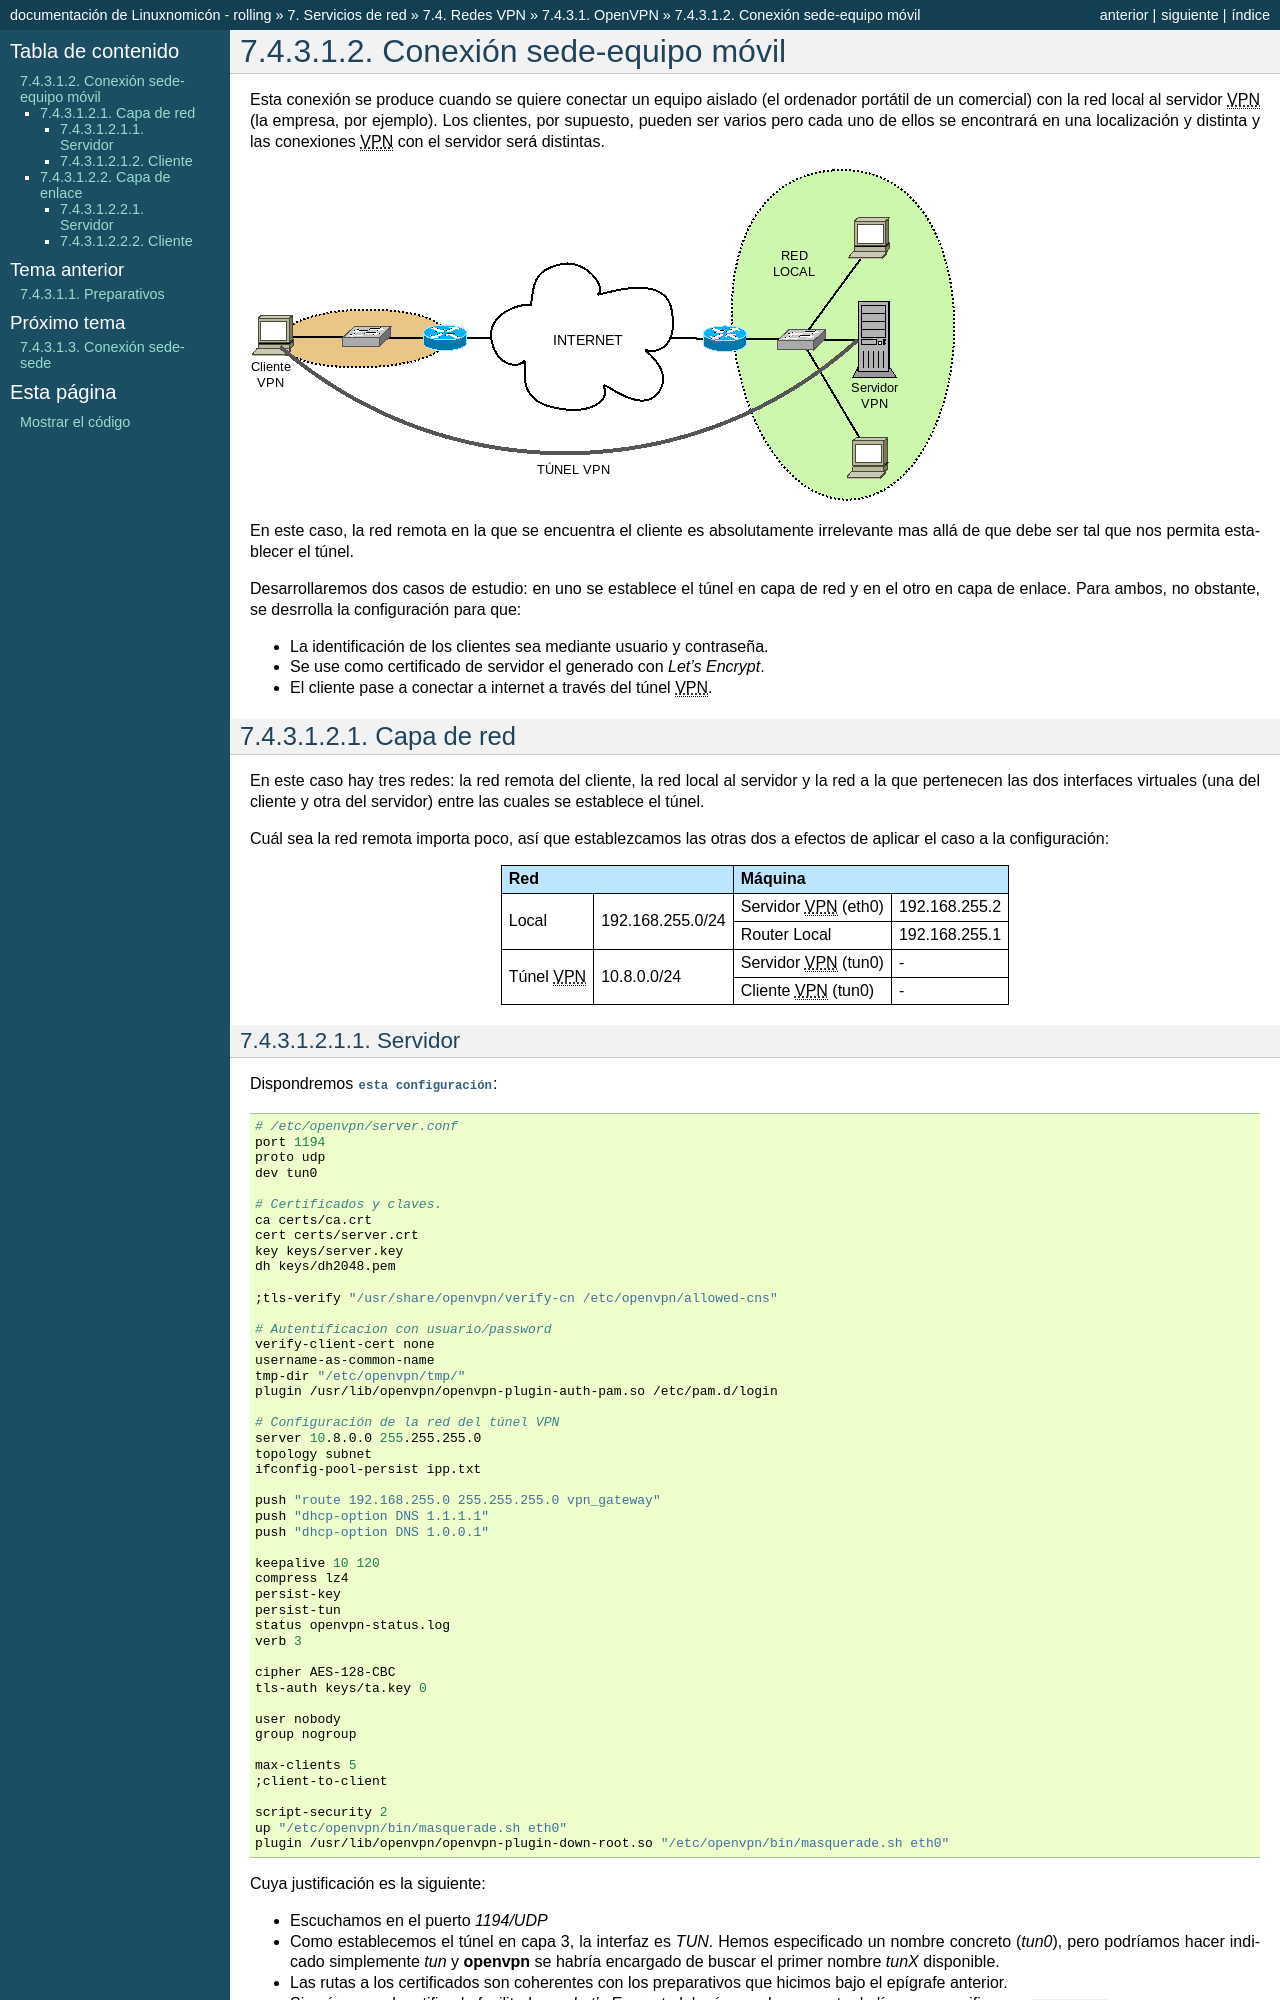

repository: sio2sio2/doc-linux · page: 07.serre/04.vpn/01.openvpn/02.rw.html · generator: sphinx

Conexión sede-equipo móvil
**************************
Esta conexión se produce cuando se quiere conectar un equipo aislado (el
ordenador portátil de un comercial) con la red local al servidor |VPN| (la
empresa, por ejemplo). Los clientes, por supuesto, pueden ser varios pero cada
uno de ellos se encontrará en una localización y distinta y las conexiones |VPN|
con el servidor será distintas.

.. image:: files/roadwarrior.png

En este caso, la red remota en la que se encuentra el cliente es absolutamente
irrelevante mas allá de que debe ser tal que nos permita establecer el túnel.

Desarrollaremos dos casos de estudio: en uno se establece el túnel en capa de
red y en el otro en capa de enlace. Para ambos, no obstante, se desrrolla la
configuración para que:

* La identificación de los clientes sea mediante usuario y contraseña.
* Se use como certificado de servidor el generado con *Let's Encrypt*.
* El cliente pase a conectar a internet a través del túnel |VPN|.

Capa de red
===========
En este caso hay tres redes: la red remota del cliente, la red local al servidor
y la red a la que pertenecen las dos interfaces virtuales (una del cliente y
otra del servidor) entre las cuales se establece el túnel.

Cuál sea la red remota importa poco, así que establezcamos las otras dos a
efectos de aplicar el caso a la configuración:

+--------------------------------+---------------------------------------+
| Red                            | Máquina                               |
+=============+==================+=======================+===============+
| Local       | 192.168.255.0/24 | Servidor |VPN| (eth0) | 192.168.255.2 |
|             |                  +-----------------------+---------------+
|             |                  | Router Local          | 192.168.255.1 |
+-------------+------------------+-----------------------+---------------+
| Túnel |VPN| | 10.8.0.0/24      | Servidor |VPN| (tun0) | \-            |
|             |                  +-----------------------+---------------+
|             |                  | Cliente |VPN| (tun0)  | \-            |
+-------------+------------------+-----------------------+---------------+

.. _srw3-server:
